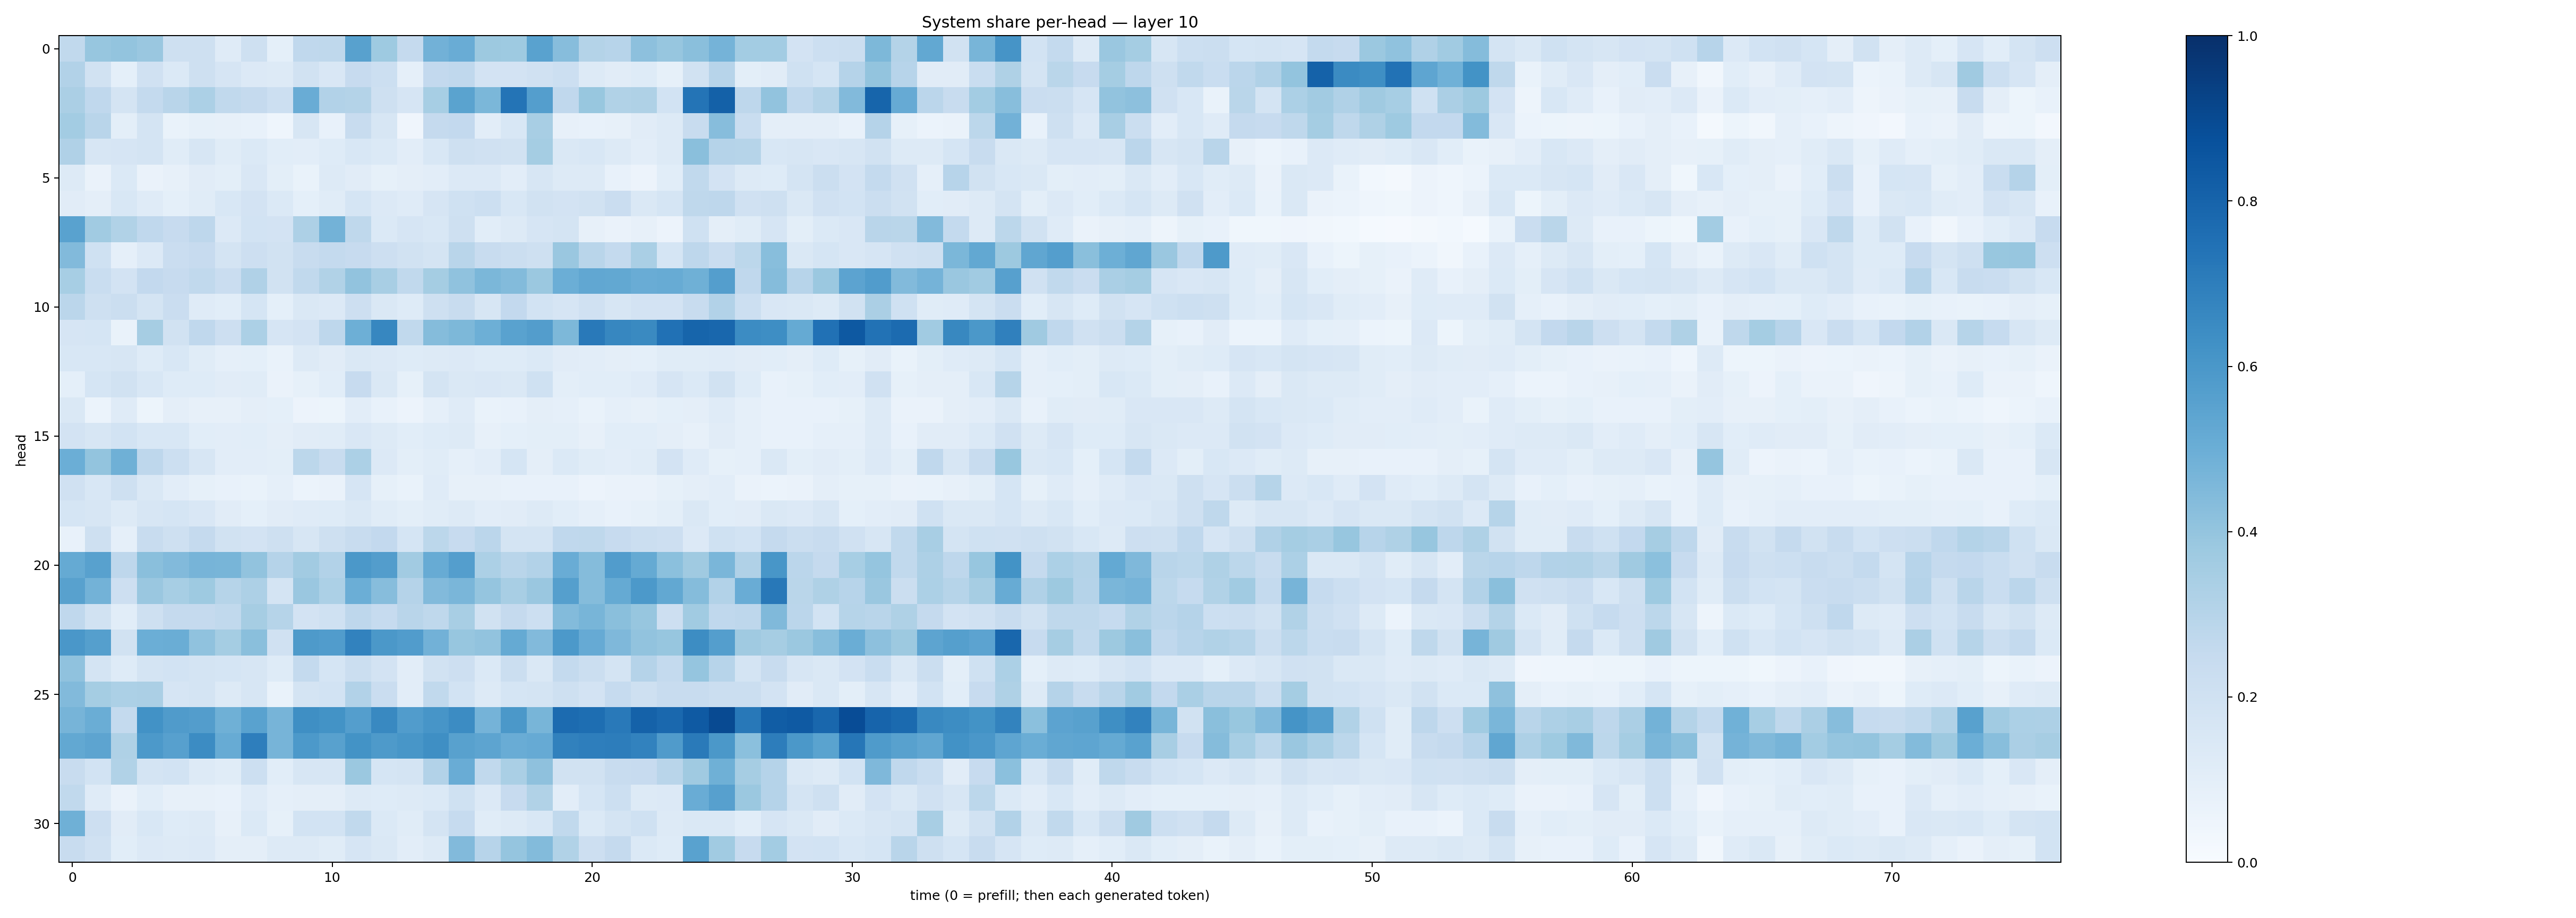

The data file committed next to this chart (first rows):
0.26470184, 0.39365724, 0.39987257, 0.3863883, 0.21007177, 0.20886928, 0.1173495, 0.21077083, 0.09123457, 0.26916257, 0.27059773, 0.5577979, 0.3720647, 0.2518731, 0.4805832, 0.505221, 0.37824106, 0.37301543, 0.5518417, 0.430558, 0.30807096, 0.29446423, 0.41453096, 0.39365384
0.3098, 0.1911, 0.09172, 0.1956, 0.1396, 0.2084, 0.1667, 0.1347, 0.1266, 0.1944, 0.1491, 0.2445, 0.2151, 0.08703, 0.2593, 0.2695, 0.1803, 0.1836, 0.1963, 0.216, 0.131, 0.1115, 0.1214, 0.0824
0.3353, 0.2695, 0.1789, 0.2566, 0.2897, 0.3286, 0.2653, 0.2512, 0.2164, 0.5059, 0.3106, 0.3078, 0.2034, 0.1652, 0.3442, 0.5502, 0.4606, 0.7356, 0.5703, 0.2668, 0.3882, 0.314, 0.3211, 0.1864
0.3591, 0.2897, 0.1004, 0.1781, 0.06845, 0.08383, 0.07933, 0.07756, 0.04422, 0.1595, 0.07424, 0.24, 0.1608, 0.04187, 0.2535, 0.2596, 0.1025, 0.1554, 0.3406, 0.08179, 0.07293, 0.08057, 0.1105, 0.129
0.3177, 0.1564, 0.1653, 0.1795, 0.1158, 0.1582, 0.1154, 0.1381, 0.1087, 0.1037, 0.1247, 0.1559, 0.1384, 0.1022, 0.156, 0.2036, 0.1988, 0.1951, 0.3521, 0.1463, 0.1559, 0.1304, 0.1044, 0.1309
0.128, 0.06257, 0.138, 0.06258, 0.07814, 0.1108, 0.09766, 0.1507, 0.1006, 0.06836, 0.1265, 0.1113, 0.08355, 0.09474, 0.1026, 0.1363, 0.1337, 0.1032, 0.1572, 0.1285, 0.127, 0.07169, 0.05835, 0.1076
0.1116, 0.0939, 0.1553, 0.1175, 0.09373, 0.1142, 0.1553, 0.1822, 0.1403, 0.09178, 0.1148, 0.1683, 0.1334, 0.1186, 0.1678, 0.2031, 0.2182, 0.154, 0.1891, 0.182, 0.19, 0.2295, 0.1446, 0.1697
0.5545, 0.3665, 0.3147, 0.2687, 0.2444, 0.2751, 0.1365, 0.1856, 0.1801, 0.3279, 0.4789, 0.27, 0.137, 0.1643, 0.1536, 0.2088, 0.1084, 0.1319, 0.1658, 0.1727, 0.07838, 0.06334, 0.079, 0.05625
0.4441, 0.2015, 0.08658, 0.1365, 0.2266, 0.2456, 0.1765, 0.214, 0.1922, 0.2344, 0.2557, 0.2455, 0.212, 0.1947, 0.1778, 0.2909, 0.2389, 0.2198, 0.2069, 0.3834, 0.2929, 0.2554, 0.3383, 0.17
0.3446, 0.233, 0.1833, 0.2605, 0.2443, 0.2651, 0.2301, 0.3165, 0.1885, 0.2649, 0.3156, 0.4058, 0.3404, 0.2655, 0.3522, 0.407, 0.4597, 0.4388, 0.3798, 0.4988, 0.531, 0.524, 0.5067, 0.5079
0.2843, 0.2108, 0.2208, 0.1791, 0.2292, 0.119, 0.1058, 0.1691, 0.09298, 0.1438, 0.1349, 0.2119, 0.1438, 0.1241, 0.2092, 0.2416, 0.1597, 0.2582, 0.1854, 0.1659, 0.1982, 0.1583, 0.1822, 0.1822
0.1672, 0.1711, 0.06996, 0.3485, 0.1908, 0.2676, 0.2147, 0.3293, 0.1673, 0.1804, 0.2755, 0.4931, 0.6645, 0.2628, 0.4363, 0.4534, 0.4927, 0.5515, 0.5705, 0.4569, 0.7166, 0.6659, 0.6562, 0.7487
0.1555, 0.1559, 0.1576, 0.1218, 0.1544, 0.1152, 0.08955, 0.09019, 0.06659, 0.1313, 0.112, 0.1465, 0.1356, 0.1236, 0.1319, 0.1336, 0.1238, 0.1236, 0.1382, 0.1094, 0.1029, 0.09466, 0.09274, 0.1171
0.09358, 0.1705, 0.1881, 0.1529, 0.1232, 0.1217, 0.1102, 0.1134, 0.06545, 0.08229, 0.1062, 0.2424, 0.1432, 0.0849, 0.178, 0.1475, 0.1488, 0.1407, 0.2006, 0.09908, 0.1084, 0.1062, 0.1183, 0.1644
0.1413, 0.06073, 0.12, 0.05083, 0.09507, 0.07827, 0.07984, 0.09557, 0.09075, 0.05588, 0.05338, 0.1042, 0.07567, 0.05816, 0.08653, 0.1185, 0.06994, 0.07808, 0.09657, 0.0884, 0.0682, 0.08701, 0.07994, 0.09253
0.18, 0.1569, 0.1848, 0.1534, 0.1536, 0.106, 0.1051, 0.1086, 0.09548, 0.113, 0.1137, 0.1521, 0.1262, 0.1075, 0.1238, 0.1297, 0.07814, 0.09232, 0.09829, 0.09815, 0.07951, 0.1086, 0.1091, 0.0967
0.4971, 0.4007, 0.4896, 0.2773, 0.2174, 0.1603, 0.1039, 0.1047, 0.09964, 0.2786, 0.2382, 0.3289, 0.136, 0.09768, 0.117, 0.08659, 0.1018, 0.1683, 0.0939, 0.1381, 0.1136, 0.1026, 0.1142, 0.1809
0.1983, 0.155, 0.2039, 0.1435, 0.1047, 0.08206, 0.07351, 0.06972, 0.08868, 0.06094, 0.06453, 0.1646, 0.08449, 0.06905, 0.1204, 0.08174, 0.07876, 0.07205, 0.07123, 0.07299, 0.05784, 0.0637, 0.06291, 0.0845
0.1709, 0.1565, 0.129, 0.1613, 0.1711, 0.15, 0.1118, 0.09007, 0.1127, 0.1193, 0.1249, 0.1434, 0.1133, 0.09837, 0.1149, 0.1301, 0.1024, 0.1101, 0.125, 0.1075, 0.08918, 0.07513, 0.08481, 0.09873
0.0744, 0.2049, 0.08633, 0.2408, 0.2099, 0.2527, 0.1898, 0.1802, 0.2067, 0.1581, 0.2051, 0.241, 0.2596, 0.1718, 0.28, 0.2458, 0.285, 0.1783, 0.1741, 0.2673, 0.2726, 0.2458, 0.2265, 0.2137
0.5173, 0.5553, 0.2772, 0.4248, 0.4443, 0.4712, 0.4653, 0.403, 0.3029, 0.3609, 0.3113, 0.5963, 0.5711, 0.3616, 0.5117, 0.5683, 0.3296, 0.2928, 0.3088, 0.507, 0.4346, 0.5756, 0.5158, 0.4199
0.5573, 0.48, 0.2139, 0.3833, 0.3458, 0.3718, 0.3001, 0.3278, 0.1788, 0.3838, 0.3312, 0.4968, 0.4325, 0.3025, 0.4417, 0.4638, 0.3981, 0.3404, 0.3856, 0.5635, 0.4354, 0.516, 0.5902, 0.525
0.2684, 0.1888, 0.1059, 0.2046, 0.2509, 0.2533, 0.2645, 0.3503, 0.2978, 0.1831, 0.2022, 0.2742, 0.2491, 0.2923, 0.2729, 0.3436, 0.1933, 0.2511, 0.2168, 0.4404, 0.4658, 0.4234, 0.3924, 0.2138
0.5992, 0.5664, 0.1901, 0.4972, 0.5019, 0.4083, 0.3554, 0.4244, 0.1965, 0.5896, 0.5768, 0.6824, 0.5963, 0.5763, 0.4836, 0.3923, 0.4044, 0.5187, 0.4425, 0.5923, 0.5141, 0.4525, 0.4042, 0.3919
0.4083, 0.1736, 0.1239, 0.175, 0.1871, 0.1737, 0.1709, 0.1624, 0.1216, 0.2569, 0.1718, 0.2258, 0.1821, 0.1034, 0.1917, 0.2135, 0.1382, 0.2206, 0.1426, 0.2541, 0.2239, 0.1758, 0.3026, 0.2549
0.4453, 0.3519, 0.3291, 0.332, 0.1652, 0.1772, 0.127, 0.1596, 0.07022, 0.175, 0.1837, 0.3105, 0.2281, 0.1038, 0.2626, 0.1857, 0.1315, 0.168, 0.1765, 0.2046, 0.1813, 0.2463, 0.2092, 0.2367
0.4703, 0.5026, 0.2557, 0.6214, 0.5799, 0.573, 0.4905, 0.5516, 0.4726, 0.6336, 0.6177, 0.5673, 0.658, 0.5747, 0.6062, 0.6465, 0.4766, 0.596, 0.4682, 0.7717, 0.759, 0.7182, 0.8067, 0.7822
0.5241, 0.5414, 0.3235, 0.5908, 0.5605, 0.6477, 0.5114, 0.6966, 0.4708, 0.5911, 0.5558, 0.6195, 0.5873, 0.6034, 0.6333, 0.5584, 0.541, 0.5068, 0.5152, 0.6868, 0.6964, 0.6996, 0.6821, 0.5785
0.2418, 0.1846, 0.314, 0.1776, 0.1845, 0.1311, 0.1169, 0.2165, 0.107, 0.1595, 0.1617, 0.3818, 0.1696, 0.1719, 0.3125, 0.5069, 0.2653, 0.3376, 0.412, 0.1905, 0.1909, 0.2413, 0.2454, 0.2904
0.2631, 0.1195, 0.06347, 0.1075, 0.08075, 0.07875, 0.07548, 0.1208, 0.08657, 0.09703, 0.09493, 0.1314, 0.1239, 0.1262, 0.1403, 0.2014, 0.1352, 0.2431, 0.3151, 0.1055, 0.1714, 0.218, 0.13, 0.1342
0.4902, 0.2136, 0.1127, 0.1547, 0.1223, 0.1267, 0.08016, 0.1383, 0.08498, 0.1856, 0.1863, 0.2634, 0.1382, 0.1158, 0.177, 0.248, 0.1162, 0.1252, 0.1543, 0.2628, 0.1404, 0.1733, 0.2028, 0.1298
0.2358, 0.1969, 0.1083, 0.1346, 0.1302, 0.1337, 0.09702, 0.09502, 0.132, 0.1308, 0.1172, 0.1656, 0.1424, 0.1037, 0.1312, 0.4426, 0.2936, 0.3948, 0.4389, 0.313, 0.214, 0.2528, 0.1376, 0.1243
